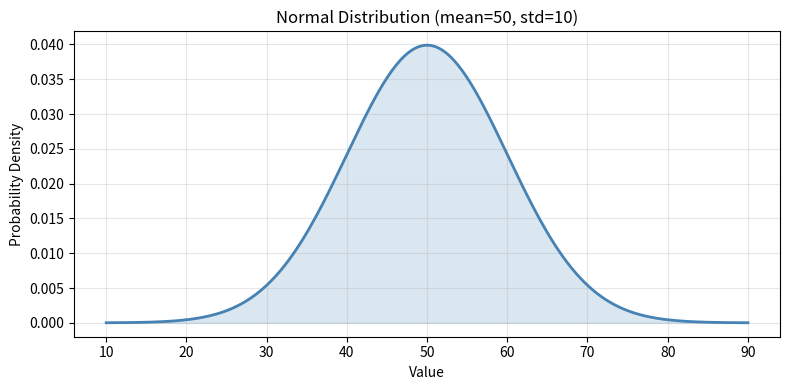
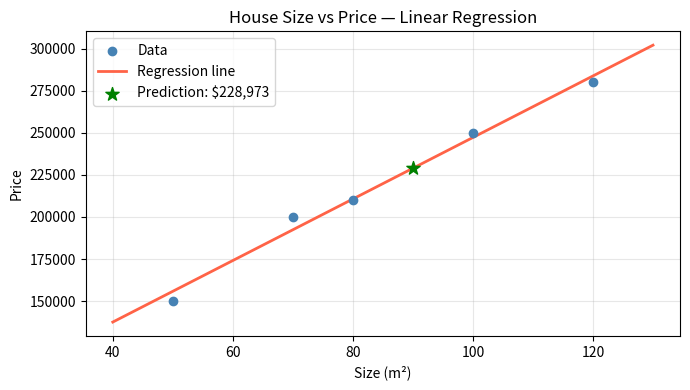
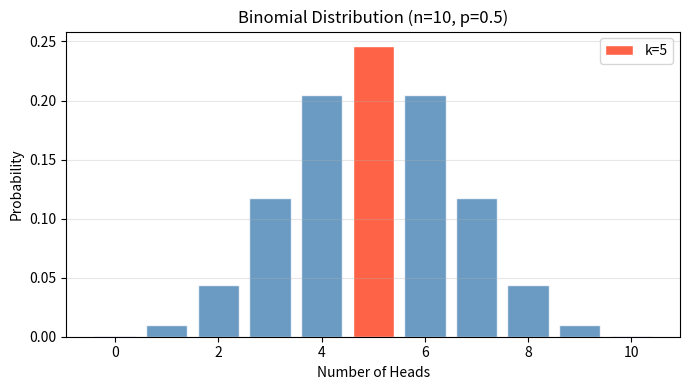

Reproduce these figures in Python, in order.
import numpy as np
import pandas as pd
import matplotlib.pyplot as plt
import scipy
from scipy import stats
from scipy.stats import norm, ttest_ind, f_oneway, binom, pearsonr, spearmanr
from scipy.stats import linregress

# ─── Exercise 1: Basic Usage of SciPy ────────────────────────────────────────
print("=== Exercise 1: SciPy Version ===")
print(f"SciPy version: {scipy.__version__}")

# ─── Exercise 2: Descriptive Statistics ──────────────────────────────────────
print("\n=== Exercise 2: Descriptive Statistics ===")

data = [12, 15, 13, 12, 18, 20, 22, 21]

mean     = stats.tmean(data)
median   = np.median(data)
variance = stats.tvar(data)
std_dev  = stats.tstd(data)

print(f"Data:               {data}")
print(f"Mean:               {mean:.2f}")
print(f"Median:             {median:.2f}")
print(f"Variance:           {variance:.2f}")
print(f"Standard Deviation: {std_dev:.2f}")

# ─── Exercise 3: Normal Distribution ─────────────────────────────────────────
print("\n=== Exercise 3: Normal Distribution ===")

mean_val, std_val = 50, 10
x = np.linspace(mean_val - 4*std_val, mean_val + 4*std_val, 300)
y = norm.pdf(x, mean_val, std_val)

plt.figure(figsize=(8, 4))
plt.plot(x, y, color='steelblue', linewidth=2)
plt.fill_between(x, y, alpha=0.2, color='steelblue')
plt.title(f'Normal Distribution (mean={mean_val}, std={std_val})')
plt.xlabel('Value')
plt.ylabel('Probability Density')
plt.grid(True, alpha=0.3)
plt.tight_layout()
plt.savefig('normal_distribution.png')
plt.close()
print(f"Normal distribution plotted — mean={mean_val}, std={std_val}")
print("Saved: normal_distribution.png")

# ─── Exercise 4: T-Test ───────────────────────────────────────────────────────
print("\n=== Exercise 4: T-Test ===")

np.random.seed(42)
data1 = np.random.normal(50, 10, 100)
data2 = np.random.normal(60, 10, 100)

t_stat, p_value = ttest_ind(data1, data2)

print(f"Data1 — mean: {data1.mean():.2f}, std: {data1.std():.2f}")
print(f"Data2 — mean: {data2.mean():.2f}, std: {data2.std():.2f}")
print(f"T-statistic: {t_stat:.4f}")
print(f"P-value:     {p_value:.6f}")

if p_value < 0.05:
    print("Result: The two groups are SIGNIFICANTLY different (p < 0.05)")
else:
    print("Result: No significant difference between groups (p >= 0.05)")

# ─── Exercise 5: Linear Regression ───────────────────────────────────────────
print("\n=== Exercise 5: Linear Regression ===")

house_sizes  = [50, 70, 80, 100, 120]
house_prices = [150000, 200000, 210000, 250000, 280000]

slope, intercept, r_value, p_value, std_err = linregress(house_sizes, house_prices)

print(f"Slope:     {slope:.2f}  (price increase per m²)")
print(f"Intercept: {intercept:.2f}")
print(f"R²:        {r_value**2:.4f}")

# Predict price for 90 m²
size_to_predict = 90
predicted_price = slope * size_to_predict + intercept
print(f"\nPredicted price for {size_to_predict} m²: ${predicted_price:,.2f}")

print(f"\nInterpretation:")
print(f"  For every additional m², the price increases by ${slope:,.2f}.")
print(f"  The intercept (${intercept:,.2f}) is the theoretical base price at 0 m² (not meaningful alone).")

# Plot
x_line = np.linspace(40, 130, 100)
y_line = slope * x_line + intercept

plt.figure(figsize=(7, 4))
plt.scatter(house_sizes, house_prices, color='steelblue', zorder=5, label='Data')
plt.plot(x_line, y_line, color='tomato', linewidth=2, label='Regression line')
plt.scatter([size_to_predict], [predicted_price], color='green', zorder=6,
            s=100, marker='*', label=f'Prediction: ${predicted_price:,.0f}')
plt.title('House Size vs Price — Linear Regression')
plt.xlabel('Size (m²)')
plt.ylabel('Price')
plt.legend()
plt.grid(True, alpha=0.3)
plt.tight_layout()
plt.savefig('linear_regression.png')
plt.close()
print("Saved: linear_regression.png")

# ─── Exercise 6: ANOVA ────────────────────────────────────────────────────────
print("\n=== Exercise 6: ANOVA ===")

fertilizer_1 = [5, 6, 7, 6, 5]
fertilizer_2 = [7, 8, 7, 9, 8]
fertilizer_3 = [4, 5, 4, 3, 4]

f_value, p_value = f_oneway(fertilizer_1, fertilizer_2, fertilizer_3)

print(f"F-value: {f_value:.4f}")
print(f"P-value: {p_value:.6f}")

if p_value < 0.05:
    print("Result: The fertilizers have SIGNIFICANTLY different effects (p < 0.05)")
else:
    print("Result: No significant difference between fertilizers (p >= 0.05)")

print(f"\nQ: What if P-value > 0.05?")
print(f"   We would fail to reject the null hypothesis — meaning there is not enough")
print(f"   statistical evidence to conclude the fertilizers produce different results.")

# ─── Exercise 7: Binomial Distribution (Optional) ────────────────────────────
print("\n=== Exercise 7: Binomial Distribution (Optional) ===")

# Probability of exactly 5 heads in 10 coin flips (p=0.5)
n, p, k = 10, 0.5, 5
prob_exactly_5 = binom.pmf(k, n, p)
print(f"P(exactly {k} heads in {n} flips): {prob_exactly_5:.4f} ({prob_exactly_5*100:.2f}%)")

# Plot full distribution
x_binom = np.arange(0, n + 1)
y_binom = binom.pmf(x_binom, n, p)

plt.figure(figsize=(7, 4))
plt.bar(x_binom, y_binom, color='steelblue', edgecolor='white', alpha=0.8)
plt.bar(k, binom.pmf(k, n, p), color='tomato', edgecolor='white', label=f'k={k}')
plt.title(f'Binomial Distribution (n={n}, p={p})')
plt.xlabel('Number of Heads')
plt.ylabel('Probability')
plt.legend()
plt.grid(True, alpha=0.3, axis='y')
plt.tight_layout()
plt.savefig('binomial_distribution.png')
plt.close()
print("Saved: binomial_distribution.png")

# ─── Exercise 8: Correlation Coefficients (Optional) ─────────────────────────
print("\n=== Exercise 8: Correlation Coefficients (Optional) ===")

data = pd.DataFrame({
    'age':    [23, 25, 30, 35, 40],
    'income': [35000, 40000, 50000, 60000, 70000]
})

pearson_r,  pearson_p  = pearsonr(data['age'], data['income'])
spearman_r, spearman_p = spearmanr(data['age'], data['income'])

print(f"Pearson  r: {pearson_r:.4f}  (p={pearson_p:.4f})")
print(f"Spearman r: {spearman_r:.4f}  (p={spearman_p:.4f})")
print(f"\nInterpretation:")
print(f"  Pearson  measures LINEAR correlation — r={pearson_r:.2f} means strong positive linear relationship.")
print(f"  Spearman measures RANK correlation — r={spearman_r:.2f} means strong monotonic relationship.")
print(f"  Both confirm: as age increases, income increases consistently.")
